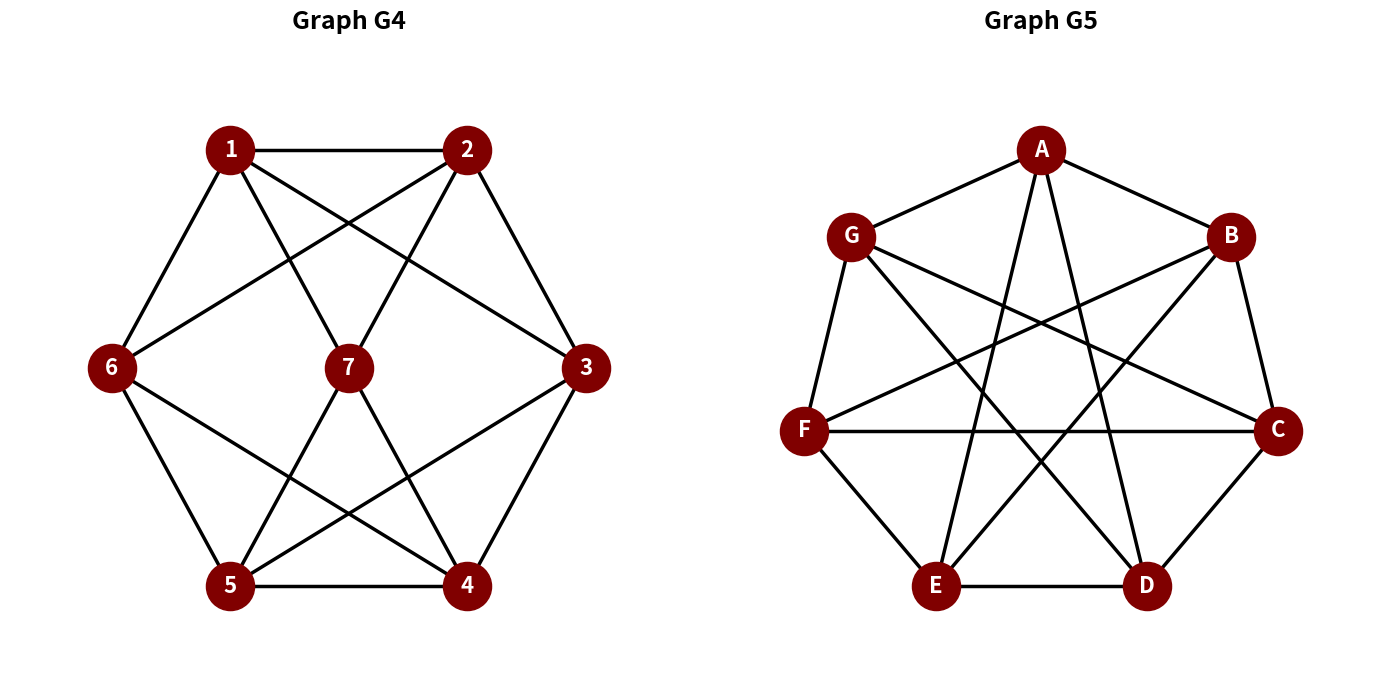

Source code (Python):
import networkx as nx
import matplotlib.pyplot as plt
import math
def create_graphs():
    G4 = nx.Graph()
    edges4 = [
        (1, 2), (2, 3), (3, 4), (4, 5), (5, 6), (6, 1), 
        (1, 3), (3, 5), (6, 4), (6, 2),                 
        (7, 1), (7, 2), (7, 4), (7, 5)                  
    ]
    G4.add_edges_from(edges4)   
    pos4 = {
        1: (-0.5, math.sqrt(3)/2),  
        2: (0.5, math.sqrt(3)/2),   
        3: (1.0, 0),                
        4: (0.5, -math.sqrt(3)/2),  
        5: (-0.5, -math.sqrt(3)/2), 
        6: (-1.0, 0),               
        7: (0.0, 0)                 
    }
    G5 = nx.Graph()
    nodes5 = ['A', 'B', 'C', 'D', 'E', 'F', 'G']
    edges5 = [
        ('A', 'B'), ('B', 'C'), ('C', 'D'), ('D', 'E'), 
        ('E', 'F'), ('F', 'G'), ('G', 'A'),             
        ('A', 'D'), ('B', 'E'), ('C', 'F'), ('D', 'G'), 
        ('E', 'A'), ('F', 'B'), ('G', 'C')              
    ]
    G5.add_nodes_from(nodes5)
    G5.add_edges_from(edges5)   
    pos5 = {}
    for i, node in enumerate(nodes5):
        theta = math.pi / 2 - i * (2 * math.pi / 7)
        pos5[node] = (math.cos(theta), math.sin(theta))
    return G4, pos4, G5, pos5
def get_cycle_girth(G):
    cycles = nx.cycle_basis(G)
    if not cycles:
        return 0
    return min(len(cycle) for cycle in cycles)
def print_graph_stats(G, name):
    vertices = G.number_of_nodes()
    edges = G.number_of_edges()
    degree_sequence = sorted([d for n, d in G.degree()])
    girth = get_cycle_girth(G)
    print(f"Graph {name}")
    print(f"Vertices         : {vertices}")
    print(f"Edges            : {edges}")
    print(f"Degree Sequence  : {degree_sequence}")
    print(f"Cycle Girth      : {girth}\n")
def main():
    G4, pos4, G5, pos5 = create_graphs()
    print_graph_stats(G4, "G4")
    print_graph_stats(G5, "G5")
    GM = nx.isomorphism.GraphMatcher(G4, G5)
    print("Isomorphism Check:")
    if GM.is_isomorphic():
        print("Result: The graphs are isomorphic.")
    else:
        print("Result: The graphs are NOT isomorphic.")
    fig, ax = plt.subplots(1, 2, figsize=(14, 7))
    nx.draw(
        G4, pos=pos4, ax=ax[0], with_labels=True, node_color='maroon',
        font_color='white', font_size=16, font_weight='bold', 
        node_size=1200, edge_color='black', width=2.5
    )
    ax[0].set_title("Graph G4", fontsize=18, fontweight='bold', pad=20)
    ax[0].margins(0.15) 
    nx.draw(
        G5, pos=pos5, ax=ax[1], with_labels=True, node_color='maroon',
        font_color='white', font_size=16, font_weight='bold', 
        node_size=1200, edge_color='black', width=2.5
    )
    ax[1].set_title("Graph G5", fontsize=18, fontweight='bold', pad=20)
    ax[1].margins(0.15) 
    plt.tight_layout()
    plt.show()
if __name__ == "__main__":
    main()
